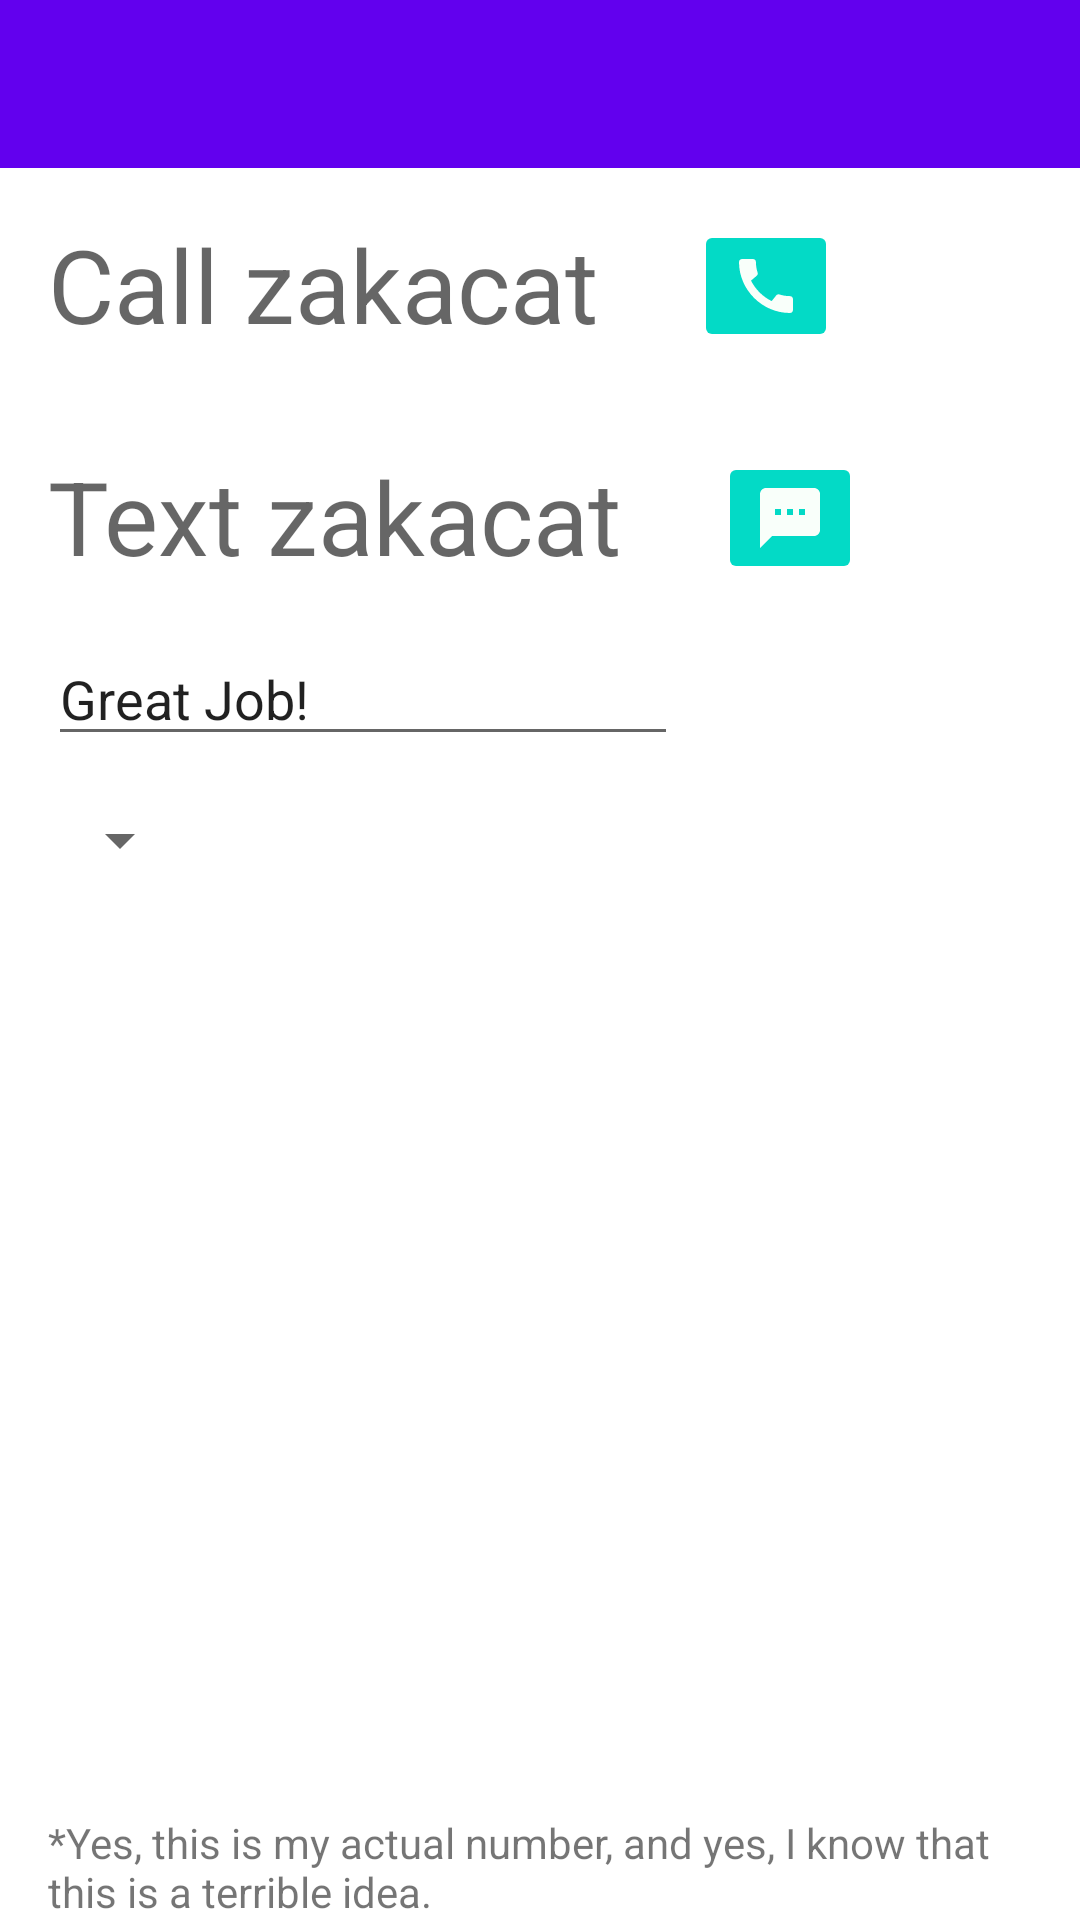

Reconstruct the res/layout file that produces this screen, plus the resources it refers to.
<!-- AndroidManifest.xml: application theme Theme.FundamentalsCapstone -->
<!-- res/layout/activity_feedback.xml -->
<?xml version="1.0" encoding="utf-8"?>
<RelativeLayout xmlns:android="http://schemas.android.com/apk/res/android"
    xmlns:app="http://schemas.android.com/apk/res-auto"
    xmlns:tools="http://schemas.android.com/tools"
    android:layout_width="match_parent"
    android:layout_height="match_parent"
    tools:context=".FeedbackActivity">

    <androidx.appcompat.widget.Toolbar
        android:id="@+id/toolbar"
        android:layout_width="match_parent"
        android:layout_height="wrap_content"
        android:layout_alignParentTop="true"
        android:background="?attr/colorPrimary"
        android:minHeight="?attr/actionBarSize"
        android:theme="@style/ThemeOverlay.AppCompat.Dark.ActionBar"
        app:popupTheme="@style/ThemeOverlay.AppCompat.Light"/>

    <TextView
        android:id="@+id/feedback_call_title"
        android:layout_width="wrap_content"
        android:layout_height="wrap_content"
        android:text="Call zakacat"
        android:layout_below="@+id/toolbar"
        android:layout_margin="16dp"
        android:textAppearance="@style/TextAppearance.AppCompat.Display1" />

    <ImageButton
        android:id="@+id/feedback_call_button"
        android:layout_width="wrap_content"
        android:layout_height="wrap_content"
        android:layout_alignBottom="@+id/feedback_call_title"
        android:layout_marginLeft="16dp"
        android:layout_toRightOf="@+id/feedback_call_title"
        android:src="@drawable/ic_baseline_call_24"
        android:backgroundTint="@color/design_default_color_secondary"
        android:onClick="callZakacat"/>

    <TextView
        android:id="@+id/feedback_text_title"
        android:layout_width="wrap_content"
        android:layout_height="wrap_content"
        android:text="Text zakacat"
        android:layout_below="@+id/feedback_call_title"
        android:layout_margin="16dp"
        android:textAppearance="@style/TextAppearance.AppCompat.Display1"/>

    <ImageButton
        android:id="@+id/feedback_text_button"
        android:layout_width="wrap_content"
        android:layout_height="wrap_content"
        app:srcCompat="@drawable/ic_baseline_textsms_24"
        android:layout_marginLeft="16dp"
        android:layout_toRightOf="@id/feedback_text_title"
        android:layout_alignBottom="@id/feedback_text_title"
        android:backgroundTint="@color/design_default_color_secondary"
        android:onClick="textZakacat"/>

    <EditText
        android:id="@+id/feedback_input_text_edit"
        android:layout_width="wrap_content"
        android:layout_height="wrap_content"
        android:ems="10"
        android:gravity="start|top"
        android:inputType="textMultiLine"
        android:text="Great Job!"
        android:layout_below="@id/feedback_text_title"
        android:layout_marginLeft="16dp"/>

    <Spinner
        android:id="@+id/feedback_text_iterations_spinner"
        android:layout_width="wrap_content"
        android:layout_height="wrap_content"
        android:layout_below="@id/feedback_input_text_edit"
        android:layout_marginStart="16dp"
        android:layout_marginTop="16dp"
        android:layout_marginEnd="16dp"
        android:layout_marginBottom="16dp"
        android:entries="@array/iterations_array" />

    <TextView
        android:id="@+id/feedback_postscript_note"
        android:layout_width="wrap_content"
        android:layout_height="wrap_content"
        android:text="*Yes, this is my actual number, and yes, I know that this is a terrible idea."
        android:layout_alignParentBottom="true"
        android:layout_marginLeft="16dp"
        android:layout_marginRight="16dp"/>
</RelativeLayout>
<!-- resources referenced by this layout -->
<resources>
  <!-- drawable ic_baseline_call_24 (drawable) -->
  <vector android:height="24dp" android:tint="#F9FFFA"
      android:viewportHeight="24" android:viewportWidth="24"
      android:width="24dp" xmlns:android="http://schemas.android.com/apk/res/android">
      <path android:fillColor="@android:color/white" android:pathData="M20.01,15.38c-1.23,0 -2.42,-0.2 -3.53,-0.56 -0.35,-0.12 -0.74,-0.03 -1.01,0.24l-1.57,1.97c-2.83,-1.35 -5.48,-3.9 -6.89,-6.83l1.95,-1.66c0.27,-0.28 0.35,-0.67 0.24,-1.02 -0.37,-1.11 -0.56,-2.3 -0.56,-3.53 0,-0.54 -0.45,-0.99 -0.99,-0.99H4.19C3.65,3 3,3.24 3,3.99 3,13.28 10.73,21 20.01,21c0.71,0 0.99,-0.63 0.99,-1.18v-3.45c0,-0.54 -0.45,-0.99 -0.99,-0.99z"/>
  </vector>
  <!-- drawable ic_baseline_textsms_24 (drawable) -->
  <vector android:height="24dp" android:tint="#F9FFFA"
      android:viewportHeight="24" android:viewportWidth="24"
      android:width="24dp" xmlns:android="http://schemas.android.com/apk/res/android">
      <path android:fillColor="@android:color/white" android:pathData="M20,2L4,2c-1.1,0 -1.99,0.9 -1.99,2L2,22l4,-4h14c1.1,0 2,-0.9 2,-2L22,4c0,-1.1 -0.9,-2 -2,-2zM9,11L7,11L7,9h2v2zM13,11h-2L11,9h2v2zM17,11h-2L15,9h2v2z"/>
  </vector>
  <style name="Theme.FundamentalsCapstone" parent="Theme.MaterialComponents.DayNight.DarkActionBar">
          
          <item name="colorPrimary">@color/purple_500</item>
          <item name="colorPrimaryVariant">@color/purple_700</item>
          <item name="colorOnPrimary">@color/white</item>
          
          <item name="colorSecondary">@color/teal_200</item>
          <item name="colorSecondaryVariant">@color/teal_700</item>
          <item name="colorOnSecondary">@color/black</item>
          
          <item name="android:statusBarColor" tools:targetApi="l">?attr/colorPrimaryVariant</item>
          
      </style>
  <!-- not gathered from this repository: default colours our renderer supplied (Android Studio template values) -->
  <color name="purple_500">#FF6200EE</color>
  <color name="purple_700">#FF3700B3</color>
  <color name="teal_200">#FF03DAC5</color>
  <color name="teal_700">#FF018786</color>
  <color name="black">#FF000000</color>
  <color name="white">#FFFFFFFF</color>
</resources>
